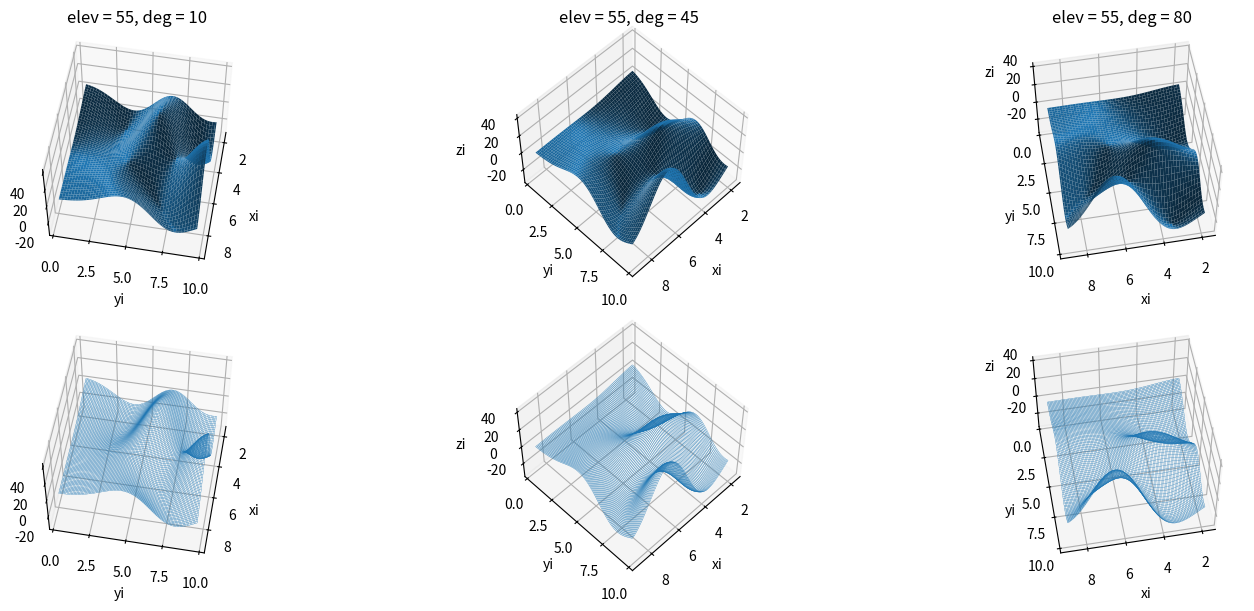
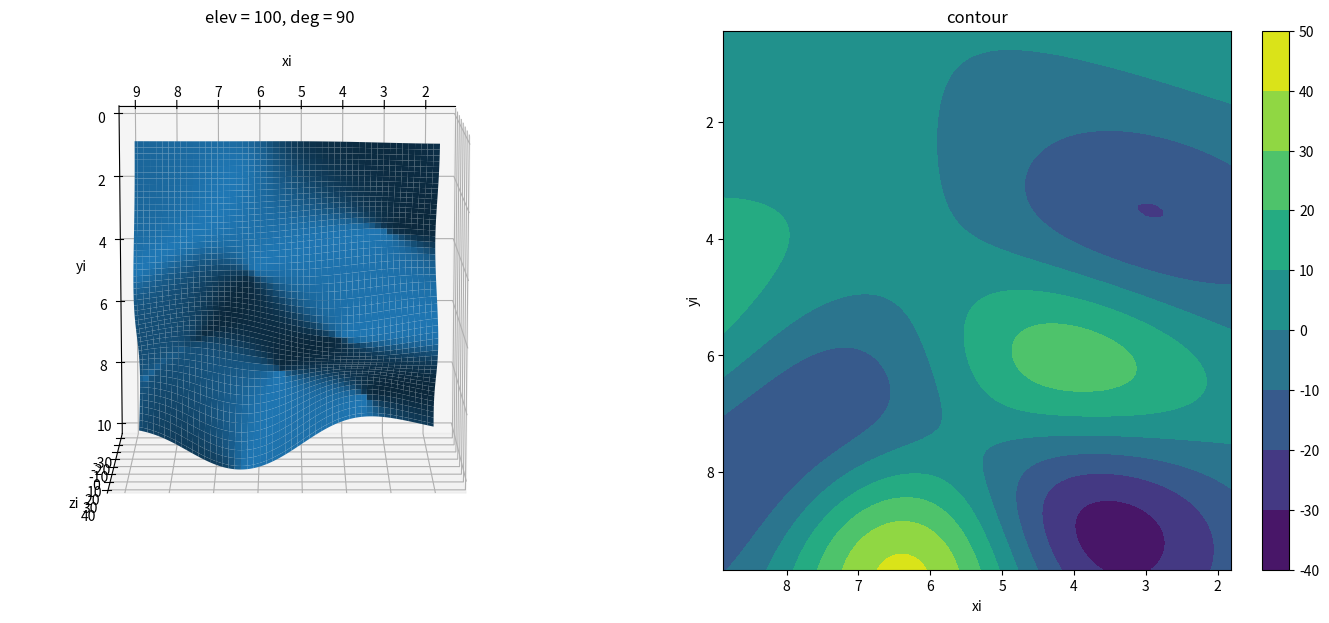

Python code for these plots, in order:
###############################################################################
# 曲面近似プログラム
###############################################################################
# ==============================================================================
# ライブラリインポート
# ==============================================================================
import numpy as np
from scipy import interpolate
import matplotlib.pyplot as plt
from mpl_toolkits.mplot3d import Axes3D

# ==============================================================================
# 曲面作成
# ==============================================================================
x, y, z = 10 * np.random.random((3, 10))  # 乱数で適当に x, y, z を作成する
xi, yi = np.linspace(x.min(), x.max(), 100), np.linspace(y.min(), y.max(), 100)  # x, y の値の最小・最大から等間隔の配列を作成する
xi, yi = np.meshgrid(xi, yi)  # xi, yi から mesh を作成する

# カーネル種類
#   線形 RBF => linear
#   ガウシアン RBF => gaussian
#   多重二乗 RBF => multiquadric
#   逆二乗 RBF => inverse
#   多重調和スプライン RBF => cubic(3次), quintic(5次), thin_plate(薄板スプライン)
rbf = interpolate.Rbf(x, y, z, function='gaussian')  # x, y, z の値で RBF 補間をして曲面を作成する

zi = rbf(xi, yi)  # x, y, z の曲面における xi, yi の位置の zi を計算する

# ==============================================================================
# 3 次元グラフ
# ==============================================================================
fig = plt.figure(figsize=(18, 7), dpi=200)  # 画像を作成する
el = 55  # 視点高さを設定する

# ==============================================================================
ax = fig.add_subplot(231, projection='3d')  # 2 × 3 の 1 枚目に描画する

# 曲面のプロット
ax.plot_surface(xi, yi, zi)  # サーフェスの描画
ax.view_init(elev=el, azim=10)  # ビューの設定
ax.set_title('elev = ' + str(el) + ', deg = 10')  # タイトルの設定
ax.set_xlabel('xi')  # 軸ラベルの設定
ax.set_ylabel('yi')  # 軸ラベルの設定
ax.set_zlabel('zi')  # 軸ラベルの設定

# ==============================================================================
ax = fig.add_subplot(232, projection='3d')  # 2 × 3 の 2 枚目に描画する

# 曲面のプロット
ax.plot_surface(xi, yi, zi)  # サーフェスの描画
ax.view_init(elev=el, azim=45)  # ビューの設定
ax.set_title('elev = ' + str(el) + ', deg = 45')  # タイトルの設定
ax.set_xlabel('xi')  # 軸ラベルの設定
ax.set_ylabel('yi')  # 軸ラベルの設定
ax.set_zlabel('zi')  # 軸ラベルの設定

# ==============================================================================
ax = fig.add_subplot(233, projection='3d')  # 2 × 3 の 3 枚目に描画する

# 曲面のプロット
ax.plot_surface(xi, yi, zi)  # サーフェスの描画
ax.view_init(elev=el, azim=80)  # ビューの設定
ax.set_title('elev = ' + str(el) + ', deg = 80')  # タイトルの設定
ax.set_xlabel('xi')  # 軸ラベルの設定
ax.set_ylabel('yi')  # 軸ラベルの設定
ax.set_zlabel('zi')  # 軸ラベルの設定

# ==============================================================================
ax = fig.add_subplot(234, projection='3d')  # 2 × 3 の 4 枚目に描画する

# 曲面のプロット
#   rstride と cstride はステップサイズ
#   cmap は彩色
#   linewidth は曲面のメッシュの線の太さ
ax.plot_wireframe(xi, yi, zi, rstride=1, cstride=1, cmap='hsv', linewidth=0.2)  # ワイヤーフレームの描画
ax.view_init(elev=el, azim=10)  # ビューの設定
ax.set_xlabel('xi')  # 軸ラベルの設定
ax.set_ylabel('yi')  # 軸ラベルの設定
ax.set_zlabel('zi')  # 軸ラベルの設定

# ==============================================================================
ax = fig.add_subplot(235, projection='3d')  # 2 × 3 の 5 枚目に描画する

# 曲面のプロット
#   rstride と cstride はステップサイズ
#   cmap は彩色
#   linewidth は曲面のメッシュの線の太さ
ax.plot_wireframe(xi, yi, zi, rstride=1, cstride=1, cmap='hsv', linewidth=0.2)  # ワイヤーフレームの描画
ax.view_init(elev=el, azim=45)  # ビューの設定
ax.set_xlabel('xi')  # 軸ラベルの設定
ax.set_ylabel('yi')  # 軸ラベルの設定
ax.set_zlabel('zi')  # 軸ラベルの設定

# ==============================================================================
ax = fig.add_subplot(236, projection='3d')  # 2 × 3 の 6 枚目に描画する

# 曲面のプロット
#   rstride と cstride はステップサイズ
#   cmap は彩色
#   linewidth は曲面のメッシュの線の太さ
ax.plot_wireframe(xi, yi, zi, rstride=1, cstride=1, cmap='hsv', linewidth=0.2)  # ワイヤーフレームの描画
ax.view_init(elev=el, azim=80)  # ビューの設定
ax.set_xlabel('xi')  # 軸ラベルの設定
ax.set_ylabel('yi')  # 軸ラベルの設定
ax.set_zlabel('zi')  # 軸ラベルの設定

# ==============================================================================
# グラフ出力
file_name = 'Various 3D Images.jpg'  # グラフ名設定
plt.savefig(file_name)  # グラフ出力

plt.show()  # 描画

# ==============================================================================
# 2 次元グラフ
# ==============================================================================
fig = plt.figure(figsize=(18, 7), dpi=200)  # 画像を作成する

# 曲面のプロット ==================================================================
ax = fig.add_subplot(121, projection='3d')  # 1 × 2 の 1 枚目に描画する
ax.plot_surface(xi, yi, zi)  # サーフェスの描画
el = 100  # 視点高さを設定する
ax.view_init(elev=el, azim=90)  # ビューの設定
ax.set_title('elev = 100, deg = 90')  # タイトルの設定
ax.set_xlabel('xi')  # 軸ラベルの設定
ax.set_ylabel('yi')  # 軸ラベルの設定
ax.set_zlabel('zi')  # 軸ラベルの設定

# コンター =======================================================================
ax = fig.add_subplot(122)  # 1 × 2 の 2 枚目に描画する
contour = ax.contourf(xi, yi, zi)
fig.colorbar(contour)
ax.set_xlim([x.max(), x.min()])
ax.set_ylim([y.max(), y.min()])
ax.set_title('contour')  # タイトルの設定
ax.set_xlabel('xi')  # 軸ラベルの設定
ax.set_ylabel('yi')  # 軸ラベルの設定

# グラフ出力
file_name = '3D and Contour.jpg'  # グラフ名設定
plt.savefig(file_name)  # グラフ出力

plt.show()